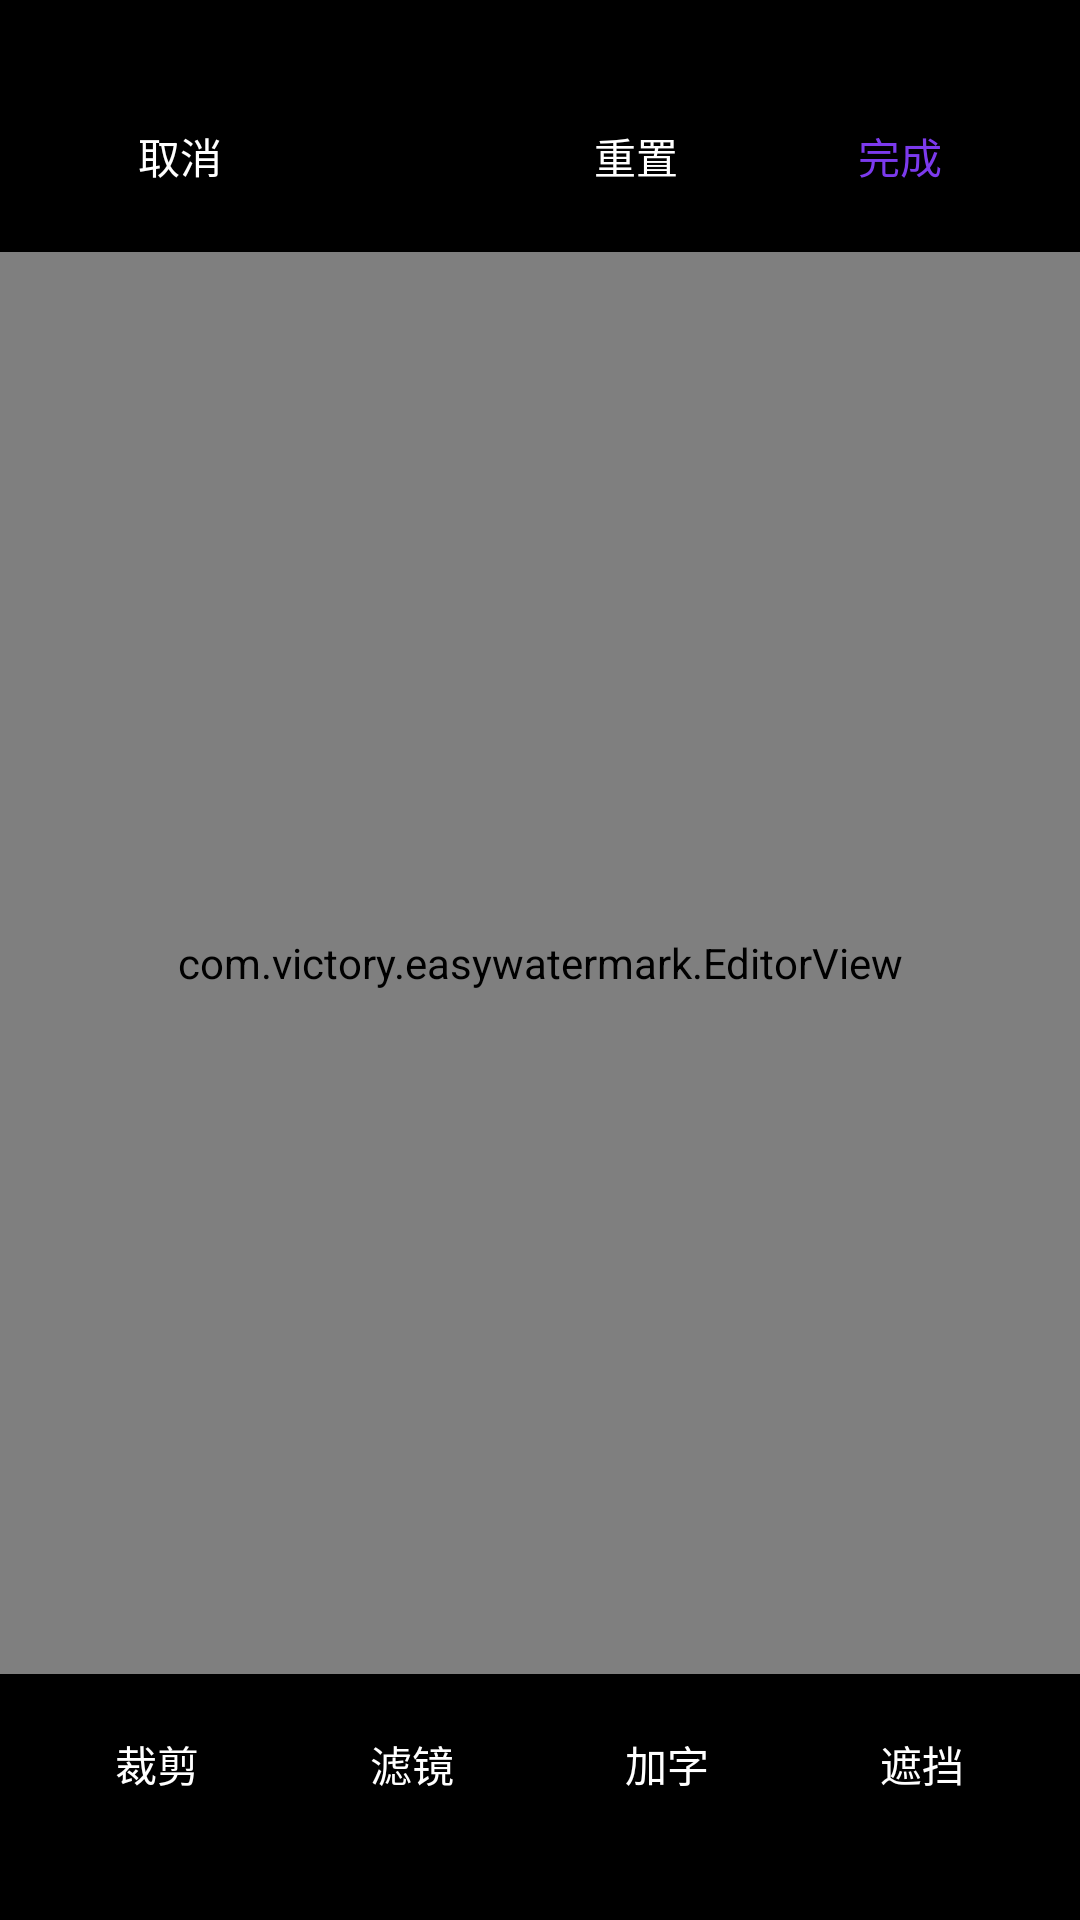

Layout XML and referenced resources for this Android screen:
<!-- AndroidManifest.xml: application theme AppTheme -->
<!-- res/layout/activity_editor.xml -->
<?xml version="1.0" encoding="utf-8"?>
<LinearLayout xmlns:android="http://schemas.android.com/apk/res/android"
    android:layout_width="match_parent"
    android:layout_height="match_parent"
    android:orientation="vertical"
    android:background="#000000">

    
    <LinearLayout
        android:layout_width="match_parent"
        android:layout_height="wrap_content"
        android:orientation="horizontal"
        android:paddingStart="16dp"
        android:paddingEnd="16dp"
        android:paddingTop="28dp"
        android:paddingBottom="8dp"
        android:gravity="center_vertical">

        <Button
            android:id="@+id/btn_cancel"
            android:layout_width="wrap_content"
            android:layout_height="wrap_content"
            android:background="#00000000"
            android:textColor="#FFFFFF"
            android:text="取消"/>

        <Space
            android:layout_width="0dp"
            android:layout_height="1dp"
            android:layout_weight="1"/>

        <Button
            android:id="@+id/btn_reset"
            android:layout_width="wrap_content"
            android:layout_height="wrap_content"
            android:background="#00000000"
            android:textColor="#FFFFFF"
            android:text="重置"/>

        <Button
            android:id="@+id/btn_done"
            android:layout_width="wrap_content"
            android:layout_height="wrap_content"
            android:background="#00000000"
            android:textColor="#7C3AED"
            android:text="完成"/>
    </LinearLayout>

    <com.victory.easywatermark.EditorView
        android:id="@+id/editor"
        android:layout_width="match_parent"
        android:layout_height="0dp"
        android:layout_weight="1"/>

    
    <HorizontalScrollView
        android:id="@+id/aspect_bar"
        android:layout_width="match_parent"
        android:layout_height="wrap_content"
        android:scrollbars="none"
        android:visibility="gone">

        <LinearLayout
            android:layout_width="wrap_content"
            android:layout_height="wrap_content"
            android:orientation="horizontal"
            android:paddingStart="12dp"
            android:paddingEnd="12dp">

            <TextView
                android:id="@+id/aspect_free"
                style="@style/Chip"/>
            <TextView
                android:id="@+id/aspect_1_1"
                style="@style/Chip"/>
            <TextView
                android:id="@+id/aspect_4_3"
                style="@style/Chip"/>
            <TextView
                android:id="@+id/aspect_16_9"
                style="@style/Chip"/>
        </LinearLayout>
    </HorizontalScrollView>

    
    <HorizontalScrollView
        android:id="@+id/filter_bar"
        android:layout_width="match_parent"
        android:layout_height="wrap_content"
        android:scrollbars="none"
        android:visibility="gone">

        <LinearLayout
            android:layout_width="wrap_content"
            android:layout_height="wrap_content"
            android:orientation="horizontal"
            android:paddingStart="12dp"
            android:paddingEnd="12dp">

            <TextView
                android:id="@+id/filter_0"
                style="@style/Chip"/>
            <TextView
                android:id="@+id/filter_1"
                style="@style/Chip"/>
            <TextView
                android:id="@+id/filter_2"
                style="@style/Chip"/>
            <TextView
                android:id="@+id/filter_3"
                style="@style/Chip"/>
            <TextView
                android:id="@+id/filter_4"
                style="@style/Chip"/>
            <TextView
                android:id="@+id/filter_5"
                style="@style/Chip"/>
        </LinearLayout>
    </HorizontalScrollView>

    
    <LinearLayout
        android:id="@+id/mosaic_bar"
        android:layout_width="match_parent"
        android:layout_height="wrap_content"
        android:orientation="horizontal"
        android:gravity="center_vertical"
        android:paddingStart="12dp"
        android:paddingEnd="12dp"
        android:visibility="gone">

        <TextView
            android:id="@+id/pen_mosaic"
            android:text="马赛克笔"
            style="@style/Chip"/>
        <TextView
            android:id="@+id/pen_draw"
            android:text="涂鸦笔"
            style="@style/Chip"/>
        <TextView
            android:id="@+id/btn_undo"
            android:text="撤销"
            style="@style/Chip"/>
        <TextView
            android:id="@+id/btn_clear_strokes"
            android:text="清空"
            style="@style/Chip"/>
    </LinearLayout>

    
    <LinearLayout
        android:id="@+id/text_bar"
        android:layout_width="match_parent"
        android:layout_height="wrap_content"
        android:orientation="horizontal"
        android:paddingStart="12dp"
        android:paddingEnd="12dp"
        android:visibility="gone">

        <Button
            android:id="@+id/btn_input_text"
            android:layout_width="wrap_content"
            android:layout_height="wrap_content"
            android:background="#33000000"
            android:textColor="#FFFFFF"
            android:text="输入文字（拖动调整位置）"/>
    </LinearLayout>

    
    <LinearLayout
        android:layout_width="match_parent"
        android:layout_height="wrap_content"
        android:orientation="horizontal"
        android:paddingStart="16dp"
        android:paddingEnd="16dp"
        android:paddingTop="6dp"
        android:paddingBottom="28dp">

        <Button
            android:id="@+id/mode_crop"
            android:layout_width="0dp"
            android:layout_height="wrap_content"
            android:layout_weight="1"
            android:layout_marginEnd="6dp"
            android:background="#33000000"
            android:textColor="#FFFFFF"
            android:text="裁剪"/>

        <Button
            android:id="@+id/mode_filter"
            android:layout_width="0dp"
            android:layout_height="wrap_content"
            android:layout_weight="1"
            android:layout_marginEnd="6dp"
            android:layout_marginStart="6dp"
            android:background="#33000000"
            android:textColor="#FFFFFF"
            android:text="滤镜"/>

        <Button
            android:id="@+id/mode_text"
            android:layout_width="0dp"
            android:layout_height="wrap_content"
            android:layout_weight="1"
            android:layout_marginStart="6dp"
            android:layout_marginEnd="6dp"
            android:background="#33000000"
            android:textColor="#FFFFFF"
            android:text="加字"/>

        <Button
            android:id="@+id/mode_mosaic"
            android:layout_width="0dp"
            android:layout_height="wrap_content"
            android:layout_weight="1"
            android:layout_marginStart="6dp"
            android:background="#33000000"
            android:textColor="#FFFFFF"
            android:text="遮挡"/>
    </LinearLayout>
</LinearLayout>
<!-- resources referenced by this layout -->
<resources>
  <style name="Chip">
          <item name="android:layout_width">wrap_content</item>
          <item name="android:layout_height">wrap_content</item>
          <item name="android:layout_marginEnd">10dp</item>
          <item name="android:layout_marginTop">6dp</item>
          <item name="android:layout_marginBottom">6dp</item>
          <item name="android:background">#73000000</item>
          <item name="android:paddingStart">16dp</item>
          <item name="android:paddingEnd">16dp</item>
          <item name="android:paddingTop">8dp</item>
          <item name="android:paddingBottom">8dp</item>
          <item name="android:textColor">#FFFFFF</item>
          <item name="android:textSize">14sp</item>
      </style>
  <style name="AppTheme" parent="@android:style/Theme.Material.NoActionBar">
          <item name="android:windowFullscreen">true</item>
          <item name="android:statusBarColor">@android:color/transparent</item>
          <item name="android:navigationBarColor">@android:color/transparent</item>
          <item name="android:windowBackground">@android:color/black</item>
      </style>
</resources>
